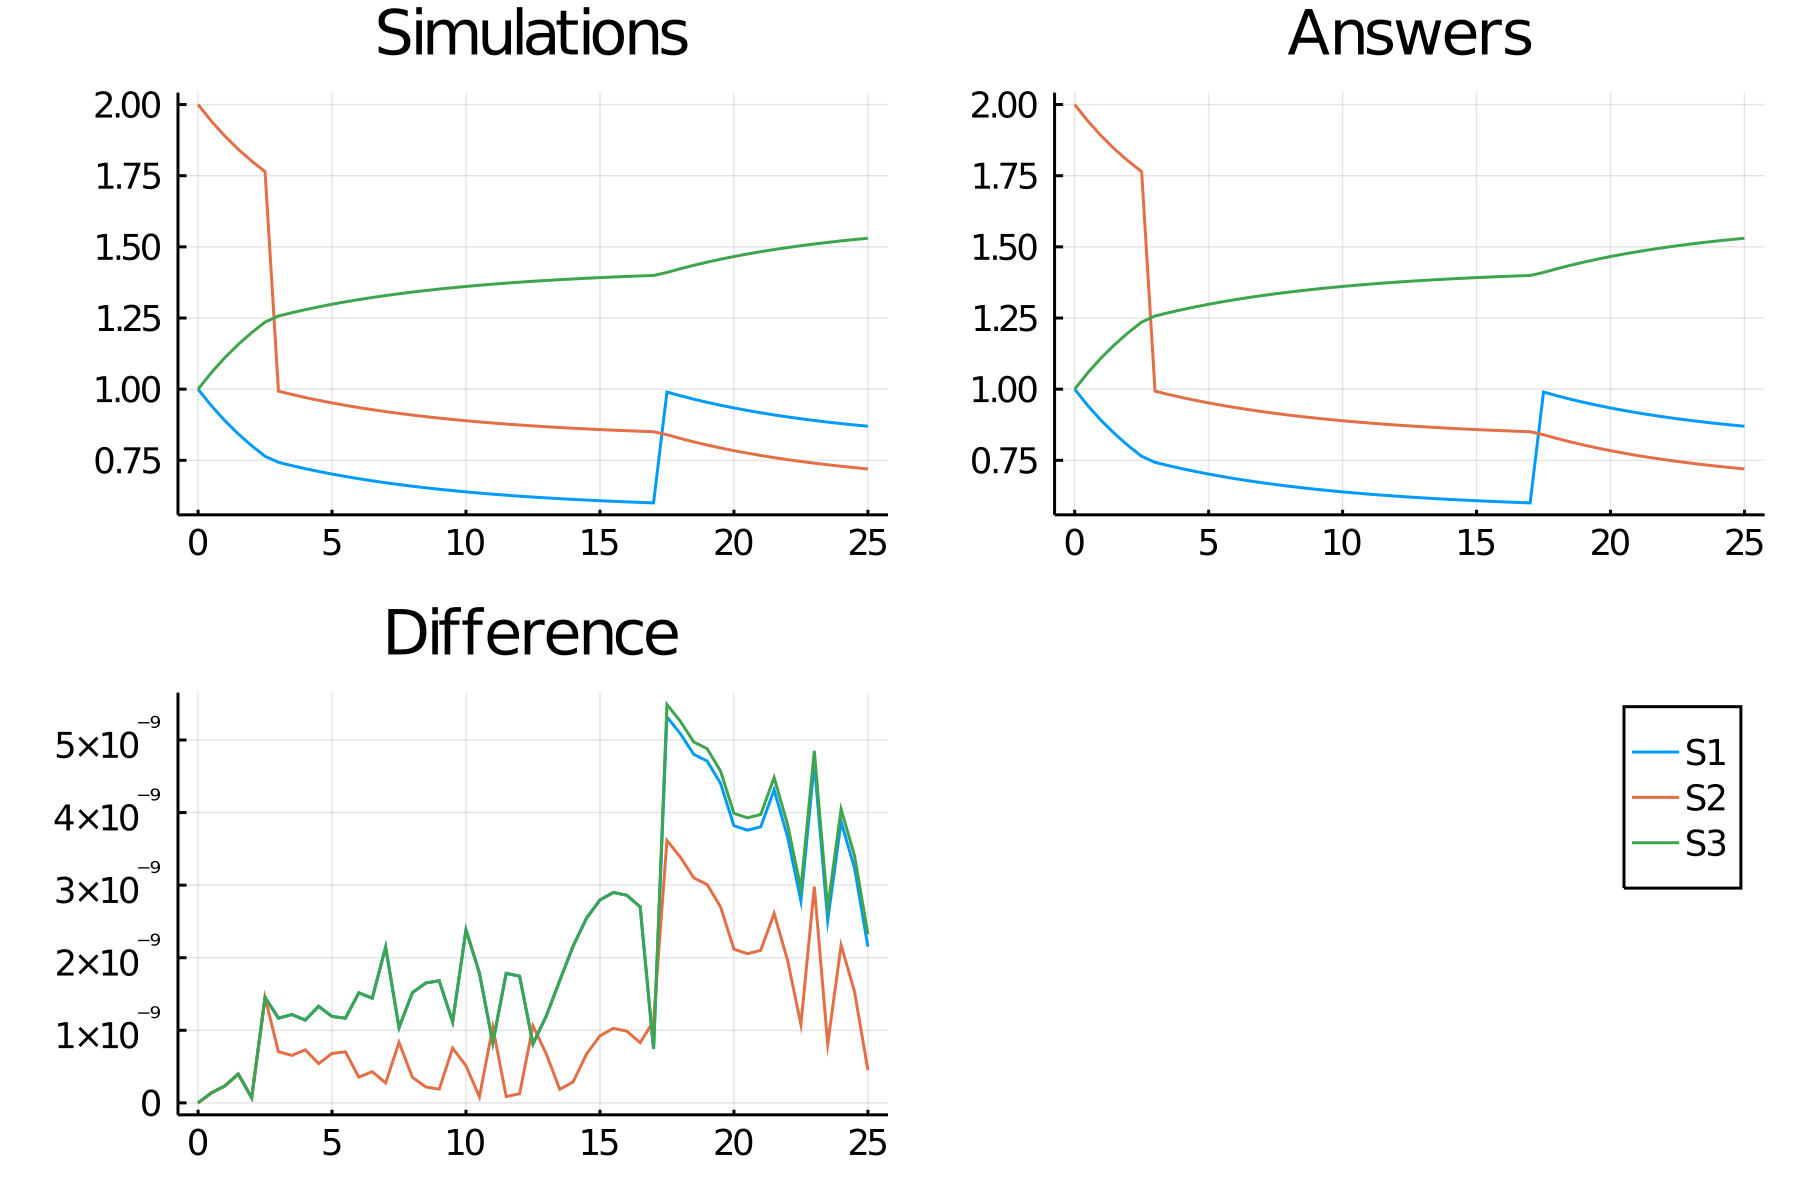

Source data for this figure (header and first rows):
time, S1_, S2_, S3_
0.0, 1.0, 2.0, 1.0
0.5, 0.9412, 1.941, 1.059
1.0, 0.8891, 1.889, 1.111
1.5, 0.8427, 1.843, 1.157
2.0, 0.8013, 1.801, 1.199
2.5, 0.7642, 1.764, 1.236
3.0, 0.7428, 0.9928, 1.257
3.5, 0.7314, 0.9814, 1.269
4.0, 0.7207, 0.9707, 1.279
4.5, 0.7108, 0.9608, 1.289
5.0, 0.7017, 0.9517, 1.298
5.5, 0.6932, 0.9432, 1.307
6.0, 0.6853, 0.9353, 1.315
6.5, 0.678, 0.928, 1.322
7.0, 0.6712, 0.9212, 1.329
7.5, 0.6648, 0.9148, 1.335
8.0, 0.6589, 0.9089, 1.341
8.5, 0.6534, 0.9034, 1.347
9.0, 0.6483, 0.8983, 1.352
9.5, 0.6435, 0.8935, 1.356
10.0, 0.6391, 0.8891, 1.361
10.5, 0.6349, 0.8849, 1.365
11.0, 0.6311, 0.8811, 1.369
11.5, 0.6274, 0.8774, 1.373
12.0, 0.6241, 0.8741, 1.376
12.5, 0.6209, 0.8709, 1.379
13.0, 0.618, 0.868, 1.382
13.5, 0.6152, 0.8652, 1.385
14.0, 0.6127, 0.8627, 1.387
14.5, 0.6103, 0.8603, 1.39
15.0, 0.608, 0.858, 1.392
15.5, 0.6059, 0.8559, 1.394
16.0, 0.604, 0.854, 1.396
16.5, 0.6022, 0.8522, 1.398
17.0, 0.6004, 0.8504, 1.4
17.5, 0.9898, 0.8398, 1.41
18.0, 0.9768, 0.8268, 1.423
18.5, 0.9648, 0.8148, 1.435
19.0, 0.9537, 0.8037, 1.446
19.5, 0.9435, 0.7935, 1.457
20.0, 0.934, 0.784, 1.466
20.5, 0.9252, 0.7752, 1.475
21.0, 0.917, 0.767, 1.483
21.5, 0.9095, 0.7595, 1.491
22.0, 0.9025, 0.7525, 1.498
22.5, 0.896, 0.746, 1.504
23.0, 0.8899, 0.7399, 1.51
23.5, 0.8843, 0.7343, 1.516
24.0, 0.8791, 0.7291, 1.521
24.5, 0.8743, 0.7243, 1.526
25.0, 0.8698, 0.7198, 1.53
